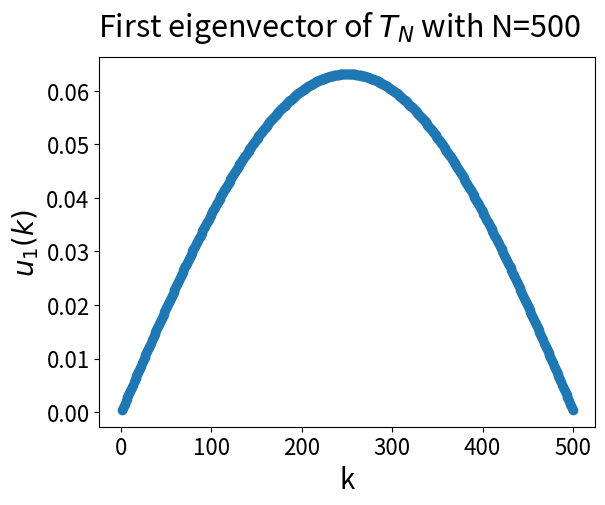

The matplotlib source for this figure:
'''
'''

import numpy as np
import matplotlib.pyplot as plt
import scipy

# Set initial parameters
N = 500
tol = 1e-8
initial_guess = np.random.random(N)
initial_guess = initial_guess/np.linalg.norm(initial_guess, ord=2)
count = 0
diff = 10 * tol

# Set size parameters for the plots
tickparams_size = 16
xylabel_size = 18
suptitle_size = 35
title_size = 22
legend_size = 19

# Build T_N
T_N = scipy.sparse.diags([-1,2,-1],[-1,0,1],shape=(N,N)).toarray()

# Cholesky factorization of h^(-2)T_N
L, low = scipy.linalg.cho_factor(T_N)
L = (N+1) * L

vect_old = initial_guess

# Cycle until the difference in the 2-norm between two successive (approximated)
# eigenvectors is less than the chosen tolerance
while diff >= tol:
    # Compute and normalize the new vector by using the Choleski factorization of T_N
    vect_new = scipy.linalg.cho_solve((L, low),vect_old)
    vect_new = vect_new/np.linalg.norm(vect_new, ord=2)
    diff = np.linalg.norm(vect_new - vect_old, ord=2)
    count += 1
    vect_old = vect_new
    
# Compute the approximated eigenvalue
approx_eig = vect_new @ T_N @ vect_new * (N+1)**2

print(f'Iterations performed = {count}')
exact_eigenvalue_laplacian = np.pi**2
print(f'Error on lambda_exact = {abs(approx_eig - exact_eigenvalue_laplacian)}')
exact_eigenvalue_T_N = 2 * (N+1)**2 * (1-np.cos(np.pi/(N+1)))
print(f'Error on lambda(h^(-2)T_N) = {abs(approx_eig - exact_eigenvalue_T_N)}')
index = np.array(range(1,N+1))
exact_eigenvector = np.sqrt(2/(N+1)) * np.sin(index*np.pi/(N+1))
print(f'Error on eigenvector = {np.linalg.norm(vect_new - exact_eigenvector, ord=2)}')

# Plot
fig_eigvect, ax_eigvect = plt.subplots()
fig_eigvect.suptitle(fr'First eigenvector of $T_N$ with N={N}', fontsize=title_size)
ax_eigvect.tick_params(labelsize = tickparams_size)
ax_eigvect.set_xlabel('k',fontsize=20)
ax_eigvect.set_ylabel(r'$u_1(k)$',fontsize=20)
ax_eigvect.scatter(index, vect_new)

plt.show()